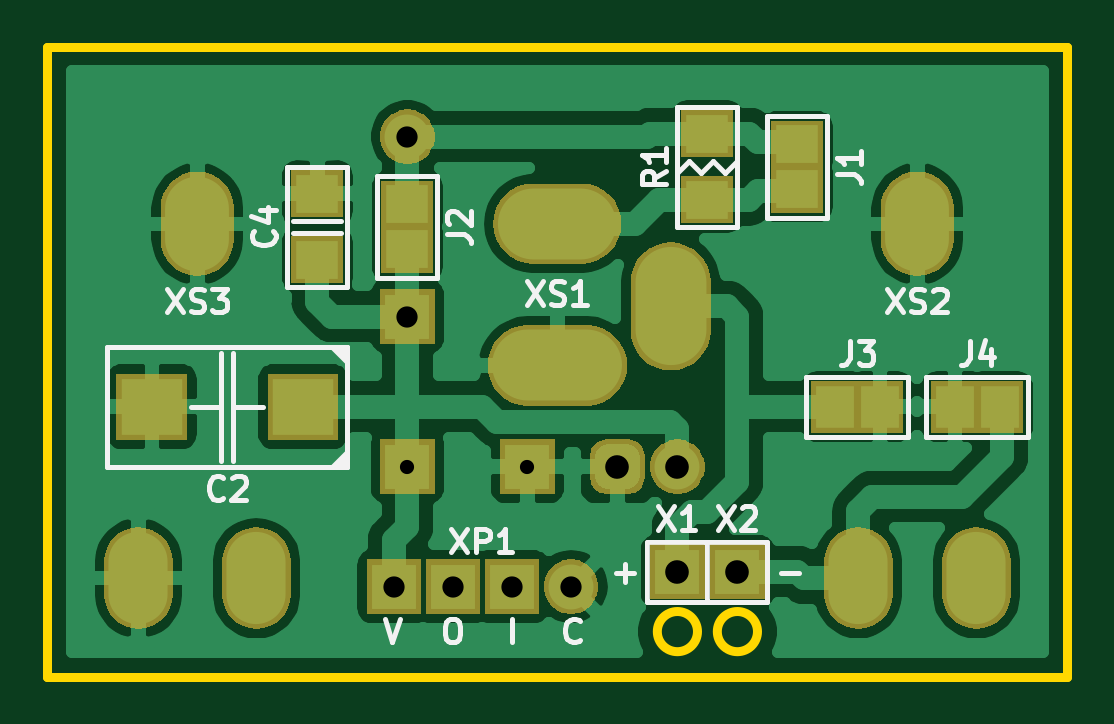
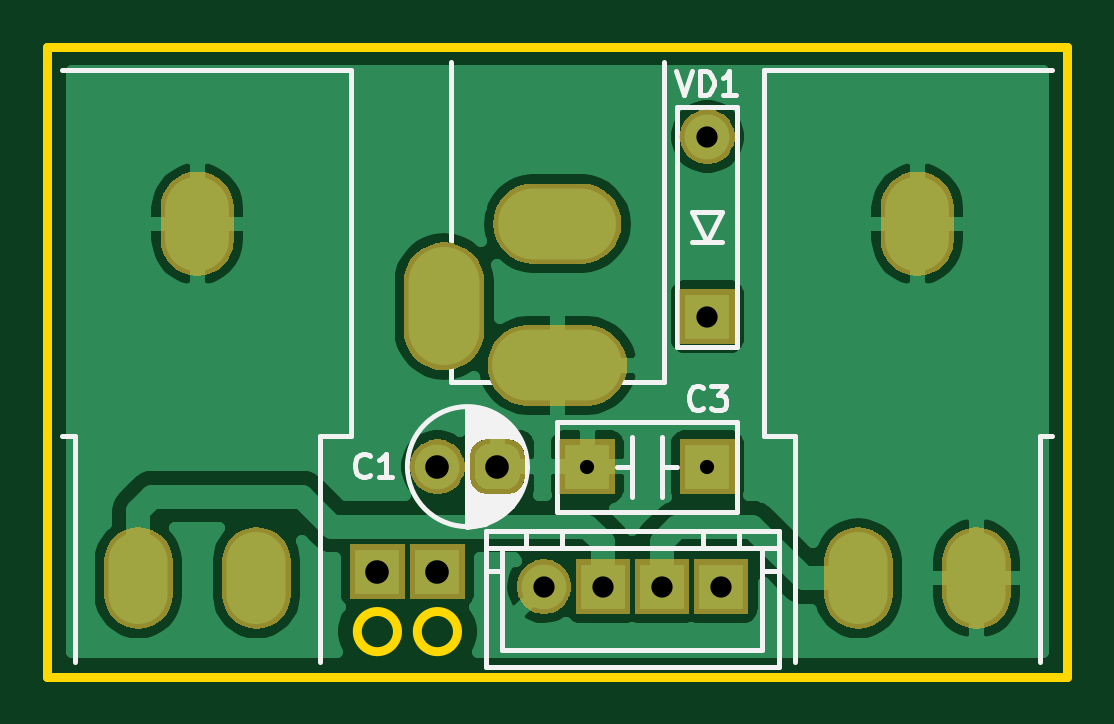
Circuit board: 8 layer files. Board 43.2 x 26.7 mm.
- bottom_copper: 1590N1_connector_board_r1b-B_Cu.gbr (39403 bytes)
- bottom_mask: 1590N1_connector_board_r1b-B_Mask.gbr (16096 bytes)
- bottom_silk: 1590N1_connector_board_r1b-B_SilkS.gbr (6424 bytes)
- outline: 1590N1_connector_board_r1b-Edge_Cuts.gbr (947 bytes)
- top_copper: 1590N1_connector_board_r1b-F_Cu.gbr (60035 bytes)
- top_mask: 1590N1_connector_board_r1b-F_Mask.gbr (17524 bytes)
- top_silk: 1590N1_connector_board_r1b-F_SilkS.gbr (13357 bytes)
- drill: 1590N1_connector_board_r1b.drl (1008 bytes)

=== bottom_copper: 1590N1_connector_board_r1b-B_Cu.gbr (39403 bytes, source omitted) ===
=== bottom_mask: 1590N1_connector_board_r1b-B_Mask.gbr (16096 bytes, source omitted) ===
=== bottom_silk: 1590N1_connector_board_r1b-B_SilkS.gbr ===
G04 #@! TF.GenerationSoftware,KiCad,Pcbnew,5.1.6-c6e7f7d~87~ubuntu19.10.1*
G04 #@! TF.CreationDate,2022-07-30T15:18:02+06:00*
G04 #@! TF.ProjectId,1590N1_connector_board_r1b,31353930-4e31-45f6-936f-6e6e6563746f,1B*
G04 #@! TF.SameCoordinates,Original*
G04 #@! TF.FileFunction,Legend,Bot*
G04 #@! TF.FilePolarity,Positive*
%FSLAX46Y46*%
G04 Gerber Fmt 4.6, Leading zero omitted, Abs format (unit mm)*
G04 Created by KiCad (PCBNEW 5.1.6-c6e7f7d~87~ubuntu19.10.1) date 2022-07-30 15:18:02*
%MOMM*%
%LPD*%
G01*
G04 APERTURE LIST*
%ADD10C,0.200000*%
%ADD11R,2.300000X2.300000*%
%ADD12C,2.300000*%
%ADD13O,5.400000X3.400000*%
%ADD14O,3.400000X5.400000*%
%ADD15O,5.900000X3.400000*%
%ADD16O,3.100000X4.400000*%
%ADD17O,2.900000X4.300000*%
G04 APERTURE END LIST*
D10*
G36*
X109220000Y-150495000D02*
G01*
X108458000Y-150622000D01*
X107315000Y-151384000D01*
X106680000Y-153035000D01*
X107315000Y-154686000D01*
X108458000Y-155448000D01*
X109220000Y-155575000D01*
X109220000Y-150495000D01*
G37*
X109220000Y-150495000D02*
X108458000Y-150622000D01*
X107315000Y-151384000D01*
X106680000Y-153035000D01*
X107315000Y-154686000D01*
X108458000Y-155448000D01*
X109220000Y-155575000D01*
X109220000Y-150495000D01*
X111760000Y-153035000D02*
G75*
G03*
X111760000Y-153035000I-2540000J0D01*
G01*
X97790000Y-154940000D02*
X105410000Y-154940000D01*
X97790000Y-151130000D02*
X105410000Y-151130000D01*
X97790000Y-154940000D02*
X97790000Y-151130000D01*
X105410000Y-154940000D02*
X105410000Y-151130000D01*
X100330000Y-153035000D02*
X100965000Y-153035000D01*
X102235000Y-153035000D02*
X102870000Y-153035000D01*
X100965000Y-154305000D02*
X100965000Y-151765000D01*
X102235000Y-154305000D02*
X102235000Y-151765000D01*
X106735000Y-155765000D02*
X106735000Y-156465000D01*
X97735000Y-155765000D02*
X97735000Y-156465000D01*
X108435000Y-156465000D02*
X96035000Y-156465000D01*
X96035000Y-155765000D02*
X96035000Y-161515000D01*
X107735000Y-156465000D02*
X107735000Y-160815000D01*
X108435000Y-155765000D02*
X108435000Y-161515000D01*
X96735000Y-157465000D02*
X96035000Y-157465000D01*
X96735000Y-156465000D02*
X96735000Y-160815000D01*
X107735000Y-160815000D02*
X96735000Y-160815000D01*
X105235000Y-155765000D02*
X105235000Y-156465000D01*
X108435000Y-157465000D02*
X107735000Y-157465000D01*
X99235000Y-155765000D02*
X99235000Y-156465000D01*
X108435000Y-161515000D02*
X96035000Y-161515000D01*
X108435000Y-155765000D02*
X96035000Y-155765000D01*
X98425000Y-143510000D02*
X99695000Y-143510000D01*
X99695000Y-142240000D02*
X99060000Y-143510000D01*
X98425000Y-142240000D02*
X99060000Y-143510000D01*
X98425000Y-142240000D02*
X99695000Y-142240000D01*
X97790000Y-147955000D02*
X100330000Y-147955000D01*
X97790000Y-137795000D02*
X100330000Y-137795000D01*
X100330000Y-137795000D02*
X100330000Y-147955000D01*
X97790000Y-137795000D02*
X97790000Y-147955000D01*
X109910000Y-149455000D02*
X109910000Y-135890000D01*
X100910000Y-149455000D02*
X100910000Y-135890000D01*
X100910000Y-149455000D02*
X109910000Y-149455000D01*
X96670000Y-151755000D02*
X96670000Y-136255000D01*
X95370000Y-151755000D02*
X96670000Y-151755000D01*
X84455000Y-151755000D02*
X84970000Y-151755000D01*
X84455000Y-136255000D02*
X96670000Y-136255000D01*
X84970000Y-161290000D02*
X84970000Y-151755000D01*
X95370000Y-161290000D02*
X95370000Y-151755000D01*
X114150000Y-151755000D02*
X114150000Y-136255000D01*
X125850000Y-151755000D02*
X126365000Y-151755000D01*
X114150000Y-151755000D02*
X115450000Y-151755000D01*
X114150000Y-136255000D02*
X126365000Y-136255000D01*
X115450000Y-161290000D02*
X115450000Y-151755000D01*
X125850000Y-161290000D02*
X125850000Y-151755000D01*
X113350357Y-153392142D02*
X113397976Y-153439761D01*
X113540833Y-153487380D01*
X113636071Y-153487380D01*
X113778928Y-153439761D01*
X113874166Y-153344523D01*
X113921785Y-153249285D01*
X113969404Y-153058809D01*
X113969404Y-152915952D01*
X113921785Y-152725476D01*
X113874166Y-152630238D01*
X113778928Y-152535000D01*
X113636071Y-152487380D01*
X113540833Y-152487380D01*
X113397976Y-152535000D01*
X113350357Y-152582619D01*
X112397976Y-153487380D02*
X112969404Y-153487380D01*
X112683690Y-153487380D02*
X112683690Y-152487380D01*
X112778928Y-152630238D01*
X112874166Y-152725476D01*
X112969404Y-152773095D01*
X99226666Y-150534642D02*
X99274285Y-150582261D01*
X99417142Y-150629880D01*
X99512380Y-150629880D01*
X99655238Y-150582261D01*
X99750476Y-150487023D01*
X99798095Y-150391785D01*
X99845714Y-150201309D01*
X99845714Y-150058452D01*
X99798095Y-149867976D01*
X99750476Y-149772738D01*
X99655238Y-149677500D01*
X99512380Y-149629880D01*
X99417142Y-149629880D01*
X99274285Y-149677500D01*
X99226666Y-149725119D01*
X98893333Y-149629880D02*
X98274285Y-149629880D01*
X98607619Y-150010833D01*
X98464761Y-150010833D01*
X98369523Y-150058452D01*
X98321904Y-150106071D01*
X98274285Y-150201309D01*
X98274285Y-150439404D01*
X98321904Y-150534642D01*
X98369523Y-150582261D01*
X98464761Y-150629880D01*
X98750476Y-150629880D01*
X98845714Y-150582261D01*
X98893333Y-150534642D01*
X100369523Y-136294880D02*
X100036190Y-137294880D01*
X99702857Y-136294880D01*
X99369523Y-137294880D02*
X99369523Y-136294880D01*
X99131428Y-136294880D01*
X98988571Y-136342500D01*
X98893333Y-136437738D01*
X98845714Y-136532976D01*
X98798095Y-136723452D01*
X98798095Y-136866309D01*
X98845714Y-137056785D01*
X98893333Y-137152023D01*
X98988571Y-137247261D01*
X99131428Y-137294880D01*
X99369523Y-137294880D01*
X97845714Y-137294880D02*
X98417142Y-137294880D01*
X98131428Y-137294880D02*
X98131428Y-136294880D01*
X98226666Y-136437738D01*
X98321904Y-136532976D01*
X98417142Y-136580595D01*
%LPC*%
D11*
X113030000Y-157480000D03*
G36*
G01*
X109100000Y-152575000D02*
X109100000Y-153495000D01*
G75*
G02*
X108410000Y-154185000I-690000J0D01*
G01*
X107490000Y-154185000D01*
G75*
G02*
X106800000Y-153495000I0J690000D01*
G01*
X106800000Y-152575000D01*
G75*
G02*
X107490000Y-151885000I690000J0D01*
G01*
X108410000Y-151885000D01*
G75*
G02*
X109100000Y-152575000I0J-690000D01*
G01*
G37*
D12*
X110490000Y-153035000D03*
D11*
X110490000Y-157480000D03*
X99060000Y-153035000D03*
X104140000Y-153035000D03*
D12*
X105985000Y-158115000D03*
D11*
X103485000Y-158115000D03*
X100985000Y-158115000D03*
X98485000Y-158115000D03*
X99060000Y-146685000D03*
D12*
X99060000Y-139065000D03*
D13*
X105410000Y-142755000D03*
D14*
X110210000Y-146255000D03*
D15*
X105410000Y-148755000D03*
D16*
X90170000Y-142755000D03*
D17*
X92670000Y-157755000D03*
X87670000Y-157755000D03*
X118150000Y-157755000D03*
X123150000Y-157755000D03*
D16*
X120650000Y-142755000D03*
M02*

=== outline: 1590N1_connector_board_r1b-Edge_Cuts.gbr ===
G04 #@! TF.GenerationSoftware,KiCad,Pcbnew,5.1.6-c6e7f7d~87~ubuntu19.10.1*
G04 #@! TF.CreationDate,2022-07-30T15:18:02+06:00*
G04 #@! TF.ProjectId,1590N1_connector_board_r1b,31353930-4e31-45f6-936f-6e6e6563746f,1B*
G04 #@! TF.SameCoordinates,Original*
G04 #@! TF.FileFunction,Profile,NP*
%FSLAX46Y46*%
G04 Gerber Fmt 4.6, Leading zero omitted, Abs format (unit mm)*
G04 Created by KiCad (PCBNEW 5.1.6-c6e7f7d~87~ubuntu19.10.1) date 2022-07-30 15:18:02*
%MOMM*%
%LPD*%
G01*
G04 APERTURE LIST*
G04 #@! TA.AperFunction,Profile*
%ADD10C,0.400000*%
G04 #@! TD*
G04 APERTURE END LIST*
D10*
X83820000Y-135255000D02*
X83820000Y-161925000D01*
X127000000Y-135255000D02*
X127000000Y-161925000D01*
X83820000Y-161925000D02*
X127000000Y-161925000D01*
X113880000Y-160020000D02*
G75*
G03*
X113880000Y-160020000I-850000J0D01*
G01*
X111340000Y-160020000D02*
G75*
G03*
X111340000Y-160020000I-850000J0D01*
G01*
X83820000Y-135255000D02*
X127000000Y-135255000D01*
M02*

=== top_copper: 1590N1_connector_board_r1b-F_Cu.gbr (60035 bytes, source omitted) ===
=== top_mask: 1590N1_connector_board_r1b-F_Mask.gbr (17524 bytes, source omitted) ===
=== top_silk: 1590N1_connector_board_r1b-F_SilkS.gbr (13357 bytes, source omitted) ===
=== drill: 1590N1_connector_board_r1b.drl ===
M48
; DRILL file {KiCad 5.1.6-c6e7f7d~87~ubuntu19.10.1} date Sat Jul 30 15:18:12 2022
; FORMAT={-:-/ absolute / metric / decimal}
; #@! TF.CreationDate,2022-07-30T15:18:12+06:00
; #@! TF.GenerationSoftware,Kicad,Pcbnew,5.1.6-c6e7f7d~87~ubuntu19.10.1
FMAT,2
METRIC
T1C0.600
T2C0.800
T3C0.900
T4C1.000
T5C1.200
%
G90
G05
T1
X99.06Y-153.035
X104.14Y-153.035
T3
X99.06Y-139.065
X99.06Y-146.685
X98.485Y-158.115
X100.985Y-158.115
X103.485Y-158.115
X105.985Y-158.115
T4
X110.49Y-157.48
X107.95Y-153.035
X110.49Y-153.035
X113.03Y-157.48
T2
G00X104.31Y-142.755
M15
G01X106.51Y-142.755
M16
G05
G00X104.06Y-148.755
M15
G01X106.76Y-148.755
M16
G05
G00X110.21Y-145.155
M15
G01X110.21Y-147.355
M16
G05
T4
G00X118.15Y-157.055
M15
G01X118.15Y-158.455
M16
G05
G00X123.15Y-157.055
M15
G01X123.15Y-158.455
M16
G05
G00X87.67Y-157.055
M15
G01X87.67Y-158.455
M16
G05
G00X92.67Y-157.055
M15
G01X92.67Y-158.455
M16
G05
T5
G00X120.65Y-142.105
M15
G01X120.65Y-143.405
M16
G05
G00X90.17Y-142.105
M15
G01X90.17Y-143.405
M16
G05
T0
M30

